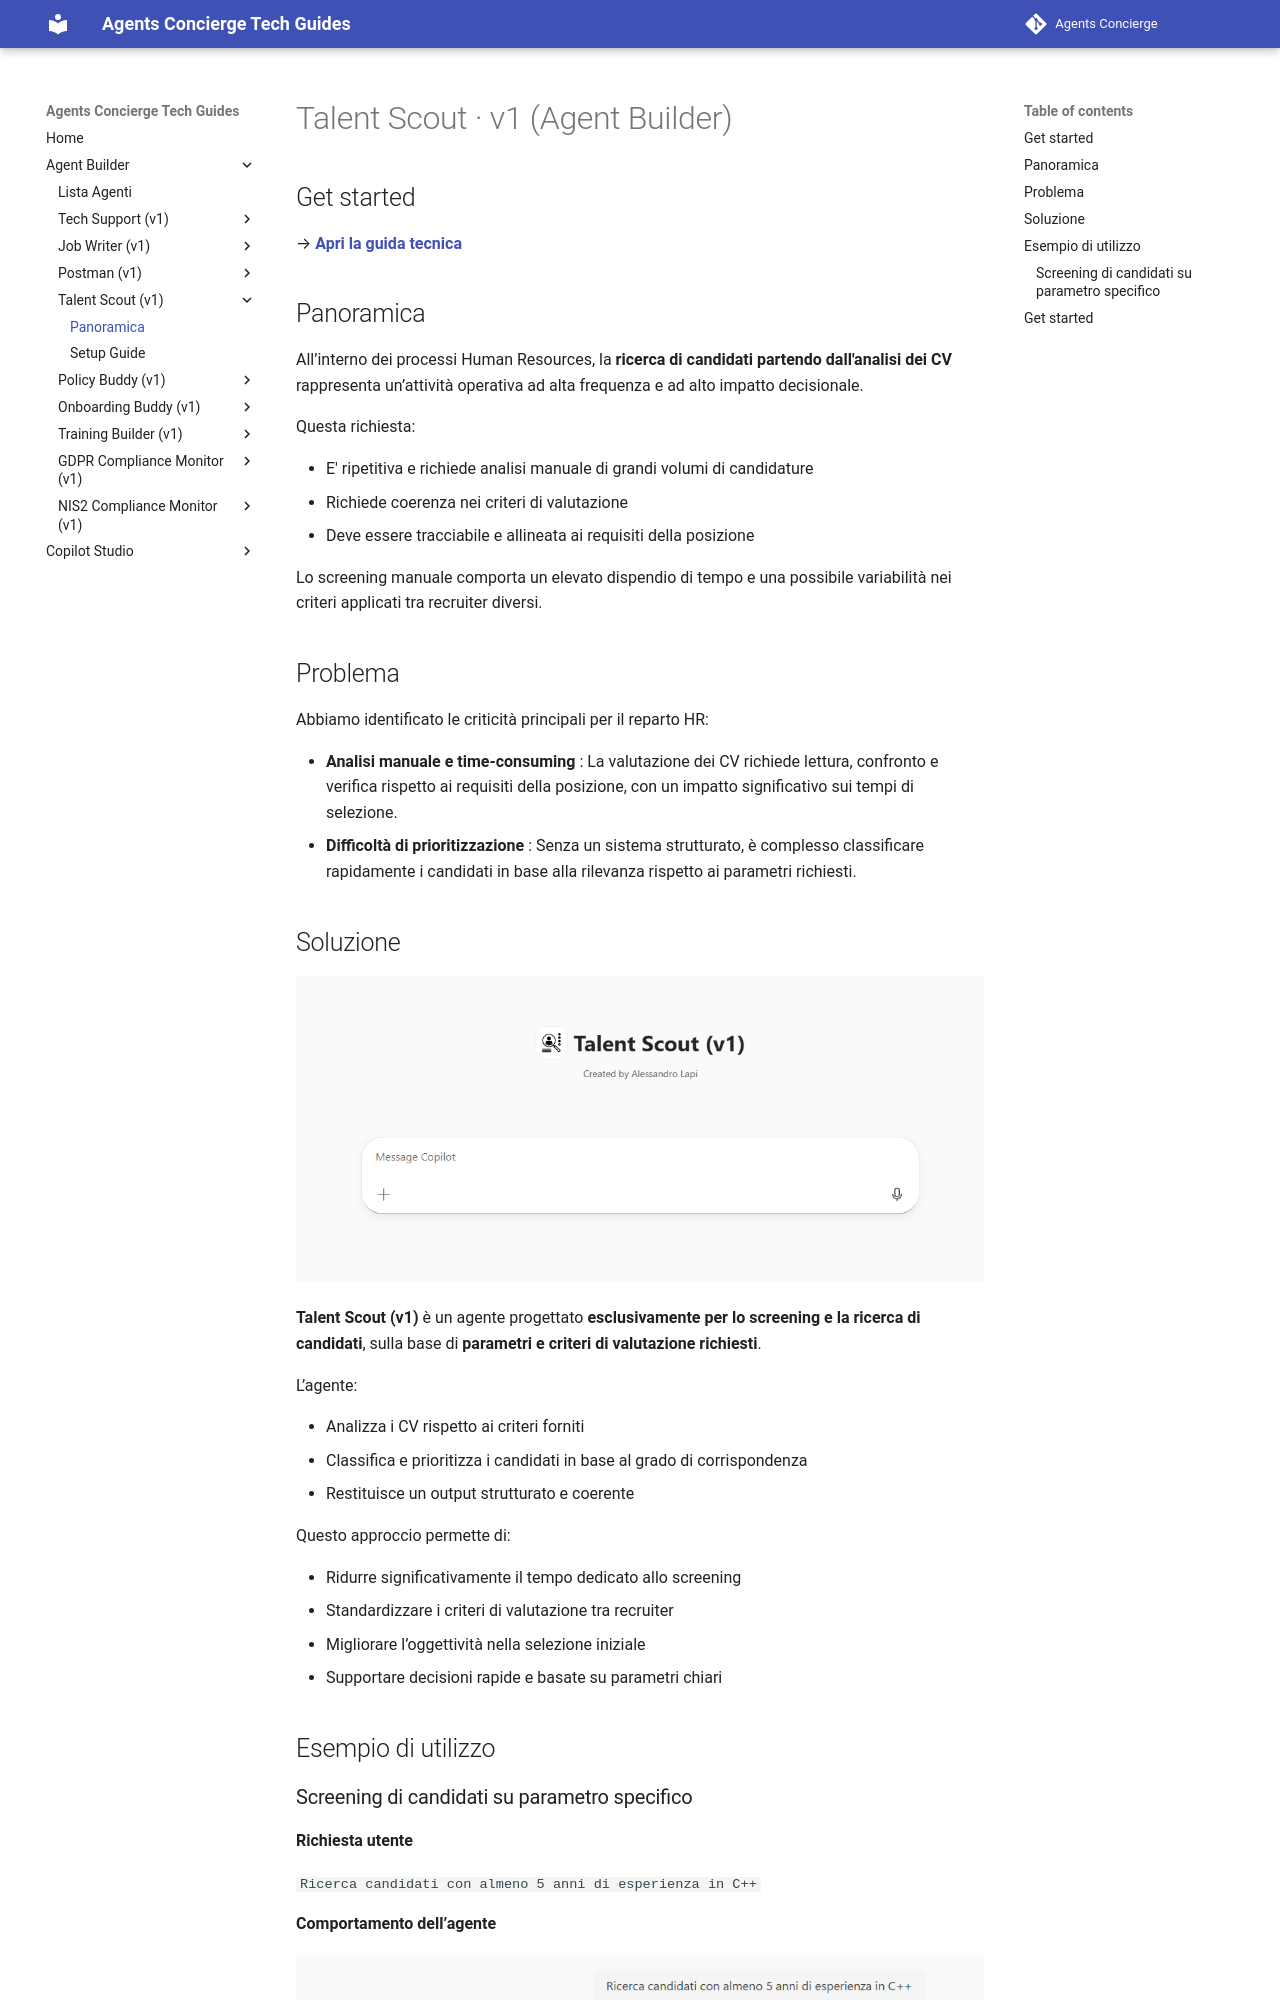

repository: cvn-computergross/agents-concierge · page: lv1/talent-scout/index.html · generator: mkdocs

# Talent Scout · v1 (Agent Builder)

## Get started
→ **[Apri la guida tecnica](lab-guide.md)**

## Panoramica

All’interno dei processi Human Resources, la **ricerca di candidati partendo dall'analisi dei CV** rappresenta un’attività operativa ad alta frequenza e ad alto impatto decisionale.

Questa richiesta:

- E' ripetitiva e richiede analisi manuale di grandi volumi di candidature
- Richiede coerenza nei criteri di valutazione
- Deve essere tracciabile e allineata ai requisiti della posizione

Lo screening manuale comporta un elevato dispendio di tempo e una possibile variabilità nei criteri applicati tra recruiter diversi.

## Problema

Abbiamo identificato le criticità principali per il reparto HR:

- **Analisi manuale e time-consuming** : La valutazione dei CV richiede lettura, confronto e verifica rispetto ai requisiti della posizione, con un impatto significativo sui tempi di selezione.
- **Difficoltà di prioritizzazione** : Senza un sistema strutturato, è complesso classificare rapidamente i candidati in base alla rilevanza rispetto ai parametri richiesti.
